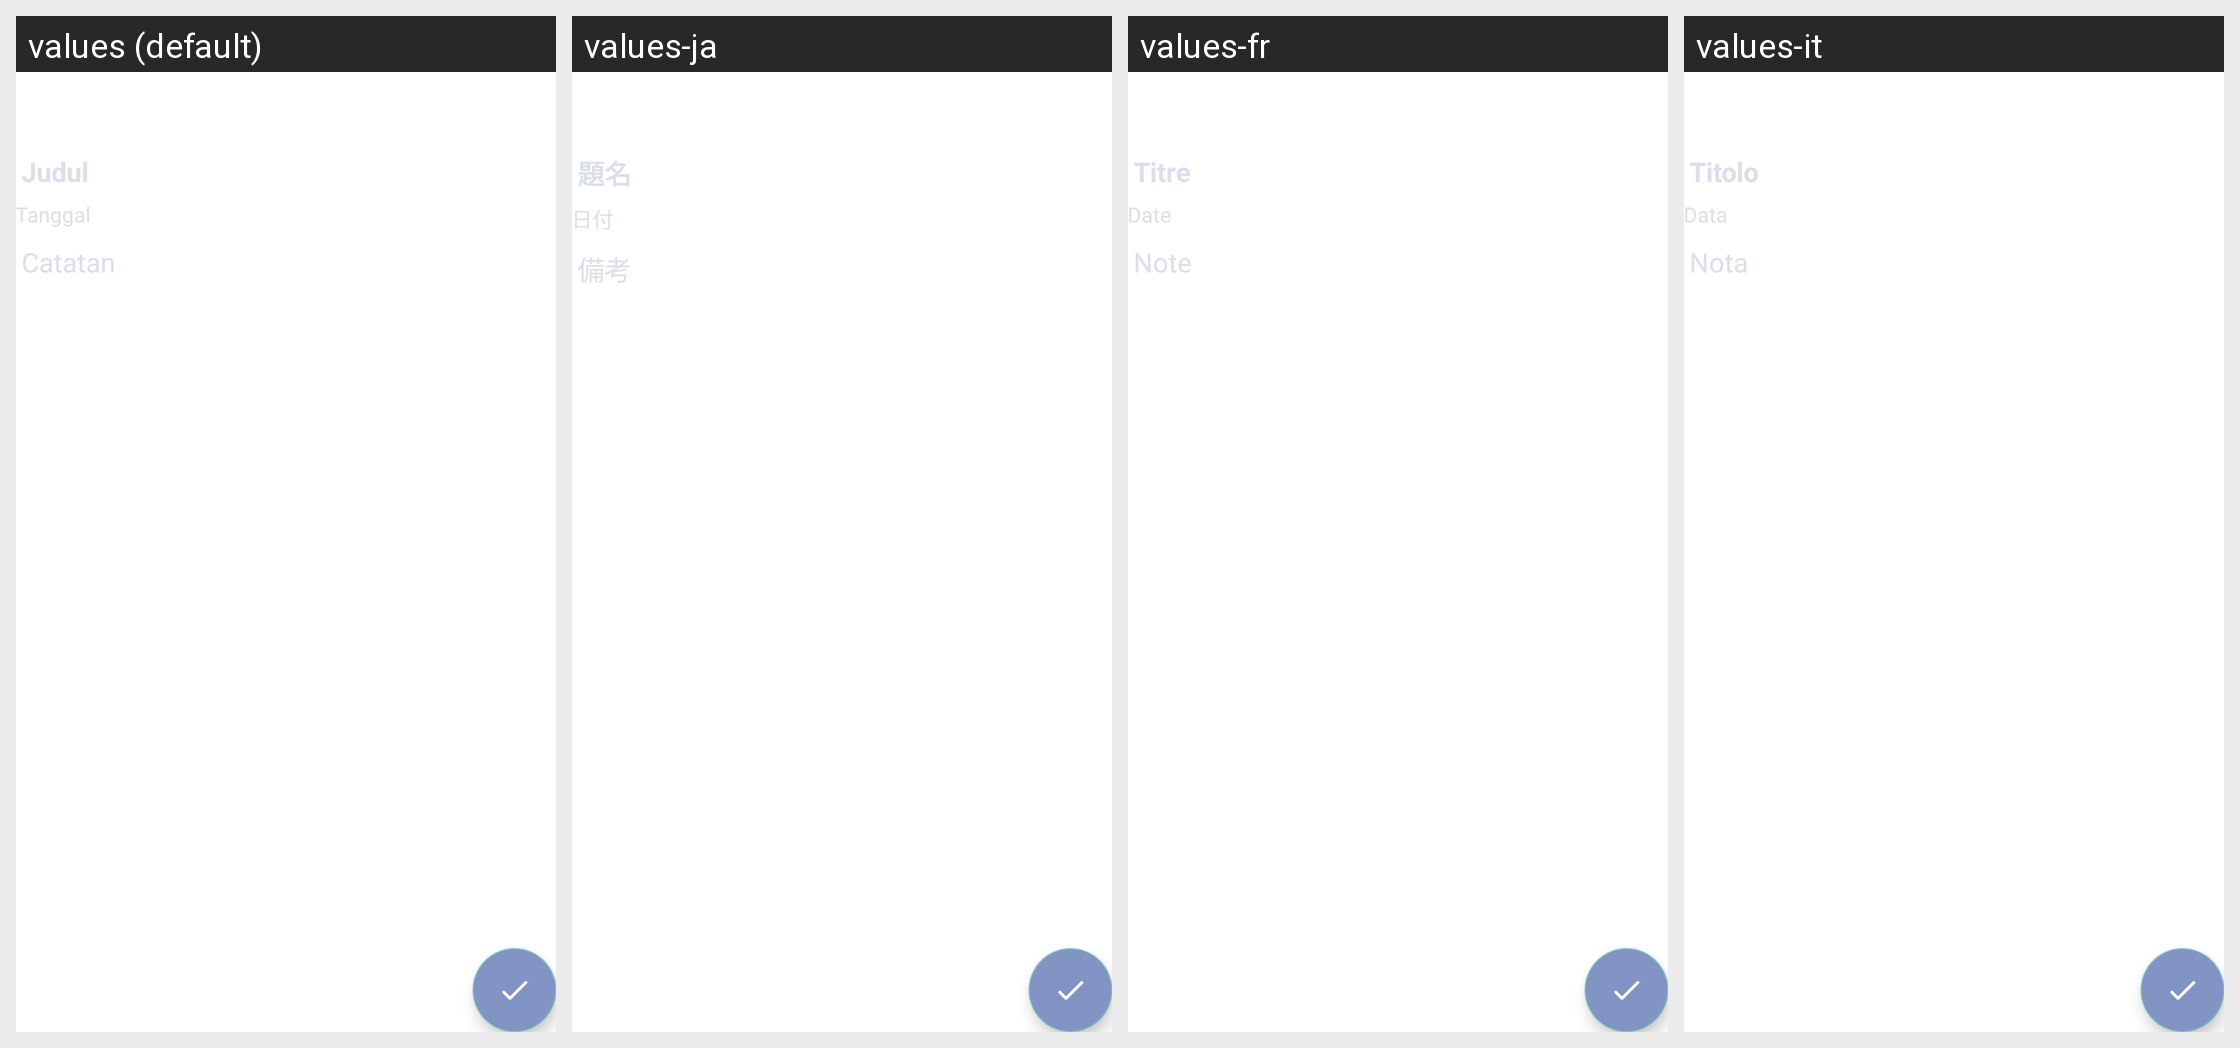

Here is an Android app screen in its default locale and in the app's own translations. Write out the translated-string differences for the strings that appear on this screen.
Android screen res/layout/activity_add_notes.xml rendered under 4 locales, left to right: values (default), values-ja, values-fr, values-it. Device: Nexus 5 (rendered at 1080×1920; each locale shown at half size, 540×960, under a caption strip naming it); theme Theme.AppCompat.NoActionBar.
Other locales in the repository, not shown: values-en, values-in.
Strings drawn on this screen, with the default value and each locale's value (text and hints the layout hard-codes appear in the picture but are not listed):

judul
  values: Judul
  values-ja: 題名
  values-fr: Titre
  values-it: Titolo

tanggal
  values: Tanggal
  values-ja: 日付
  values-fr: Date
  values-it: Data

catatan
  values: Catatan
  values-ja: 備考
  values-fr: Note
  values-it: Nota
